5-way image classification set "public_dataset" from GitHub (Teaun9/Computer-Vision); label vocabulary: crazing, inclusion, pitted surface, rolled-in scale, scratches.

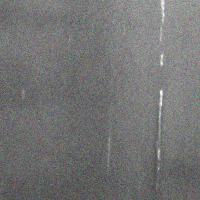
Label: scratches

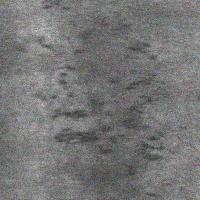
Label: rolled-in scale

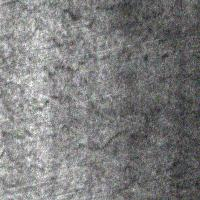
Label: crazing

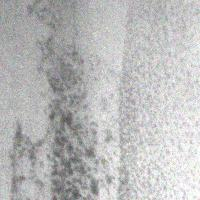
Label: pitted surface

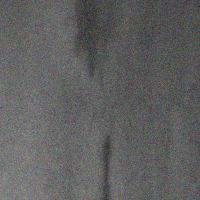
Label: inclusion

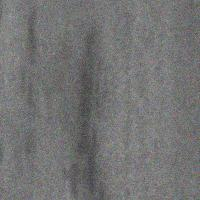
Label: inclusion
